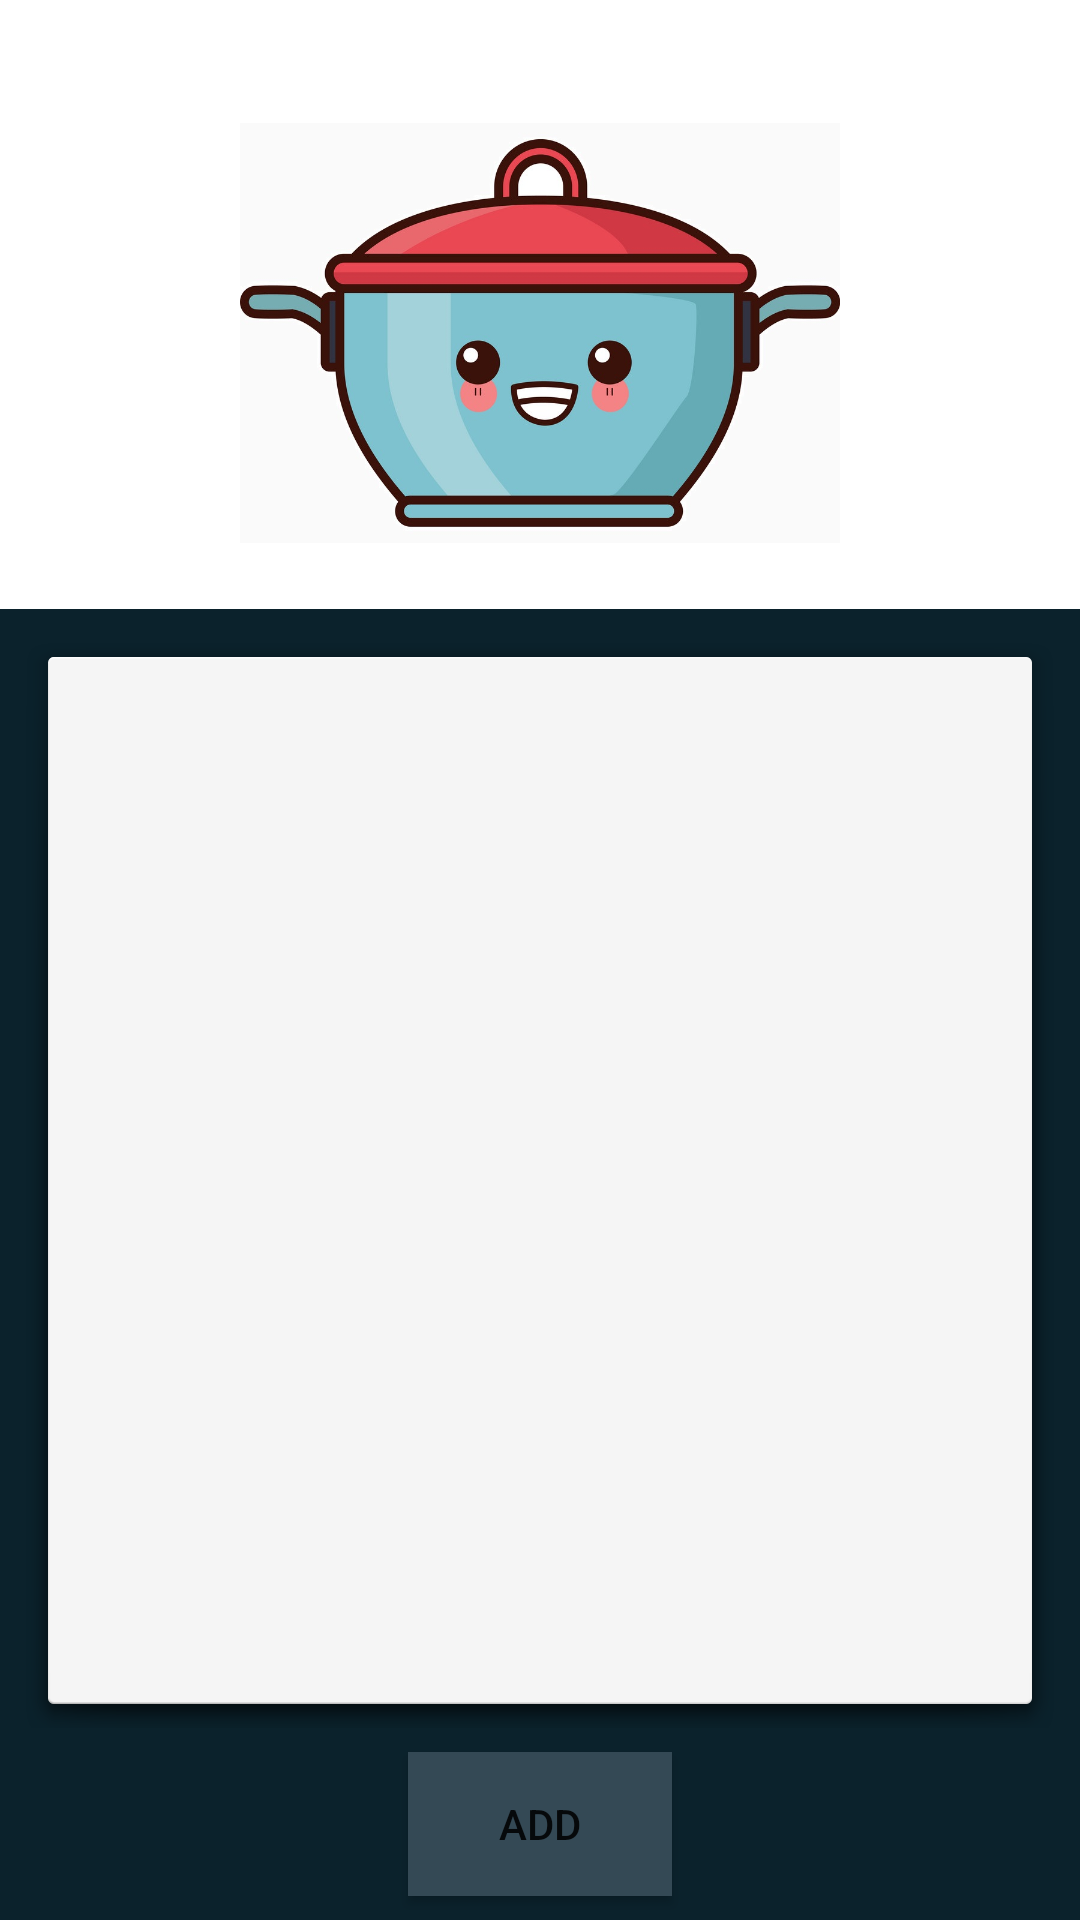

Android layout source for this screen:
<!-- AndroidManifest.xml: application theme AppTheme -->
<!-- res/layout/fragment_add_recipe_instructions.xml -->
<?xml version="1.0" encoding="utf-8"?>
<androidx.constraintlayout.widget.ConstraintLayout xmlns:android="http://schemas.android.com/apk/res/android"
    xmlns:app="http://schemas.android.com/apk/res-auto"
    xmlns:tools="http://schemas.android.com/tools"
    android:layout_width="match_parent"
    android:layout_height="match_parent"
    tools:context=".View.Fragments.AddRecipeInstructionsFragment">

    <androidx.appcompat.widget.AppCompatImageView
        android:layout_width="200dp"
        android:layout_height="200dp"
        android:src="@drawable/recipe_bowl"
        app:layout_constraintBottom_toTopOf="@+id/add_instructions_recyclerView"
        app:layout_constraintEnd_toEndOf="parent"
        app:layout_constraintStart_toStartOf="parent" />

    <com.google.android.material.floatingactionbutton.FloatingActionButton
        android:id="@+id/add_instructions_floatingButton"
        style="@style/Widget.MaterialComponents.FloatingActionButton"
        android:layout_width="wrap_content"
        android:layout_height="wrap_content"
        android:layout_marginEnd="16dp"
        android:src="@drawable/ic_add"
        app:layout_constraintBottom_toTopOf="@+id/add_instructions_guideline3"
        app:layout_constraintEnd_toEndOf="parent"
        app:layout_constraintTop_toTopOf="@+id/add_instructions_guideline2" />


    <androidx.recyclerview.widget.RecyclerView
        android:id="@+id/add_instructions_recyclerView"
        android:layout_width="0dp"
        android:layout_height="0dp"
        android:layout_marginStart="8dp"
        android:layout_marginTop="8dp"
        android:layout_marginEnd="8dp"
        android:layout_marginBottom="8dp"
        android:background="@android:drawable/dialog_holo_light_frame"
        android:elevation="5dp"
        app:layout_constraintBottom_toTopOf="@+id/add_instructions_save_button"
        app:layout_constraintEnd_toEndOf="parent"
        app:layout_constraintStart_toStartOf="parent"
        app:layout_constraintTop_toTopOf="@+id/add_instructions_blue_background"
        tools:listitem="@layout/recipe_add_instructions_item" />


    <Button
        android:id="@+id/add_instructions_save_button"
        android:layout_width="wrap_content"
        android:layout_height="wrap_content"
        android:layout_gravity="center"
        android:layout_marginBottom="8dp"
        android:background="@color/primaryColor"
        android:elevation="10dp"
        android:text="@string/add"
        app:layout_constraintBottom_toBottomOf="@+id/add_instructions_blue_background"
        app:layout_constraintEnd_toEndOf="parent"
        app:layout_constraintStart_toStartOf="parent" />

    <View
        android:id="@+id/add_instructions_blue_background"
        android:layout_width="0dp"
        android:layout_height="0dp"
        android:background="@color/primaryDarkColor"
        app:layout_constraintBottom_toBottomOf="parent"
        app:layout_constraintEnd_toEndOf="parent"
        app:layout_constraintStart_toStartOf="parent"
        app:layout_constraintTop_toTopOf="@+id/add_instructions_guideline1" />


    <androidx.constraintlayout.widget.Guideline
        android:id="@+id/add_instructions_guideline1"
        android:layout_width="wrap_content"
        android:layout_height="wrap_content"
        android:orientation="horizontal"
        app:layout_constraintGuide_begin="203dp" />

    <androidx.constraintlayout.widget.Guideline
        android:id="@+id/add_instructions_guideline2"
        android:layout_width="wrap_content"
        android:layout_height="wrap_content"
        android:orientation="horizontal"
        app:layout_constraintGuide_begin="269dp" />


    <androidx.constraintlayout.widget.Guideline
        android:id="@+id/add_instructions_guideline3"
        android:layout_width="wrap_content"
        android:layout_height="wrap_content"
        android:orientation="horizontal"
        app:layout_constraintGuide_begin="137dp" />

</androidx.constraintlayout.widget.ConstraintLayout>
<!-- res/layout/recipe_add_instructions_item.xml (included above) -->
<?xml version="1.0" encoding="utf-8"?>
<com.google.android.material.card.MaterialCardView xmlns:android="http://schemas.android.com/apk/res/android"
    xmlns:app="http://schemas.android.com/apk/res-auto"
    android:layout_width="match_parent"
    android:layout_height="wrap_content"
    android:elevation="4dp"

    android:layout_marginTop="4dp"
    android:layout_marginEnd="8dp"
    android:layout_marginStart="8dp">

    <androidx.constraintlayout.widget.ConstraintLayout
        android:layout_width="match_parent"
        android:layout_height="wrap_content"
        android:padding="8dp">

        <TextView
            android:id="@+id/instruction_item_step_number"
            android:textAppearance="@style/TextAppearance.AppCompat.Large"
            android:layout_width="30dp"
            android:layout_height="30dp"
            android:elevation="4dp"
            android:text="1"
            android:background="@color/primaryColor"
            android:gravity="center"
            android:textColor="@color/primaryTextColor"
            app:layout_constraintBottom_toBottomOf="parent"
            app:layout_constraintStart_toStartOf="parent"
            app:layout_constraintTop_toTopOf="parent" />


        <TextView
            android:id="@+id/instruction_item_step_text"
            android:layout_width="0dp"
            android:layout_height="wrap_content"
            android:layout_marginStart="8dp"
            android:text="Pour milk with sugar"
            android:textAppearance="@style/TextAppearance.AppCompat.Large"
            app:layout_constraintBottom_toBottomOf="parent"
            app:layout_constraintEnd_toEndOf="parent"
            app:layout_constraintStart_toEndOf="@+id/instruction_item_step_number"
            app:layout_constraintTop_toTopOf="parent" />



    </androidx.constraintlayout.widget.ConstraintLayout>

</com.google.android.material.card.MaterialCardView>
<!-- resources referenced by this layout -->
<resources>
  <color name="primaryColor">#344955</color>
  <color name="primaryDarkColor">#0b222c</color>
  <color name="primaryTextColor">#ffffff</color>
  <!-- drawable recipe_bowl: jpg bitmap (drawable, 82060 bytes) -->
  <string name="add">add</string>
  <style name="AppTheme" parent="Theme.MaterialComponents.Light.NoActionBar">
          <item name="colorPrimary">@color/primaryColor</item>
          <item name="colorPrimaryDark">@color/primaryDarkColor</item>
          <item name="colorAccent">@color/secondaryColor</item>
          <item name="colorOnPrimary">@color/primaryTextColor</item>
          <item name="colorOnSecondary">@color/secondaryTextColor</item>
          <item name="android:textColorSecondary">@color/secondaryTextColor</item>
          <item name="colorSecondary">@color/secondaryColor</item>
          <item name="colorSecondaryVariant">@color/secondaryDarkColor</item>
  
      </style>
  <color name="secondaryColor">#f9aa33</color>
  <color name="secondaryTextColor">#000000</color>
  <color name="secondaryDarkColor">#c17b00</color>
</resources>
